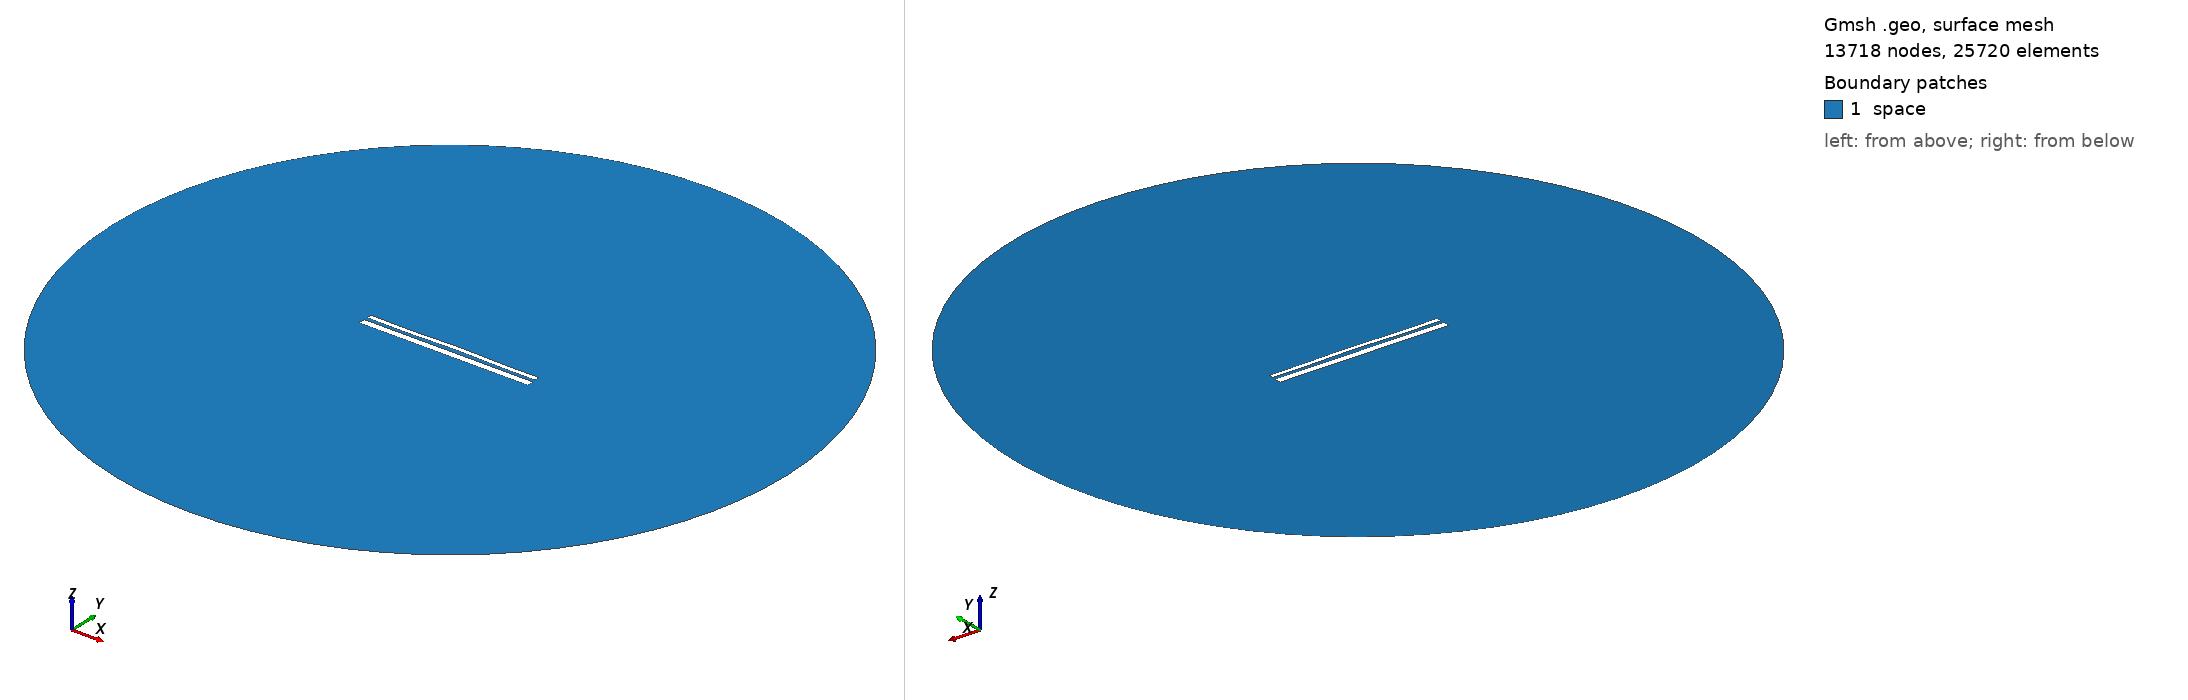

Gmsh geometry script, surface-meshed: 13718 nodes, 25720 surface elements. Boundary patches (legend numbers): 1 space. Left view from above one corner, right view from below the opposite corner. Legend entries are the model's physical surfaces. The drawing asked Gmsh for element sizes between 1% and 20% of the model's largest extent; the script's own settings can give other sizes.

=== 12856.geo (drawn) ===
//---------------------------------------
// Geometry kernel
//---------------------------------------

SetFactory("OpenCASCADE");



//---------------------------------------
// Parameters of the geometry
//---------------------------------------

// Overetch of the upper plate
overetch = 0.5;

// Distance between the plates
distance = 1.5;

// Discretization over the x axis (for the deformation)
nx = 50; 

// Length of the plate
L = 100 - overetch; 

// Number of modes
n = 4; 

// 1st mode coefficient
coeff(1) = 0.0;
beta(1) = 0.596864 * 3.1415926535 / L;

// 2nd mode coefficient
coeff(2) = 0.15;
beta(2) = 1.49418 * 3.1415926535 / L;

// 3rd mode coefficient
coeff(3) = -0.075;
beta(3) = 2.50025 * 3.1415926535 / L;

// 4th mode coefficient
coeff(4) = -0.15;
beta(4) = 3.49999 * 3.1415926535 / L;



//---------------------------------------
// Upper plate (deformed rectangle)
//---------------------------------------

// Coordiantes of the upper plate
xmin = -50;
xmax = 50 - overetch;

// Height of the upper plate
yheight = 4 - 2 * overetch;

// Indexes of the points
UpperID[] = {};
LowerID[] = {};
LeftID[] = {};
RightID[] = {};

// Point index
p = 1;

// Horizontal edges
For i In {1:nx}
    x = xmin + (i-1)*(xmax - xmin)/(nx-1);

    y_bottom = distance / 2 + overetch;
    For j In {1:n}
        C = (Cosh(beta(j)*L) + Cos(beta(j)*L)) / (Sinh(beta(j)*L) + Sin(beta(j)*L));
        y_bottom  = y_bottom + coeff(j) * (Cosh(beta(j)*(x+50)) - Cos(beta(j)*(x+50)) - C * (Sinh(beta(j)*(x+50)) - Sin(beta(j)*(x+50))));
    EndFor

    y_top = y_bottom + yheight;

    Point(p) = {x, y_top, 0, 1.0};
    UpperID[i] = p;
    p = p + 1;

    Point(p) = {x, y_bottom, 0, 1.0};
    LowerID[i] = p;
    p = p + 1;
EndFor

// Create point lists
UpperPts[] = {}; LowerPts[] = {};
For i In {1:nx}
  UpperPts[] += {UpperID[i]};
  LowerPts[] += {LowerID[i]};
EndFor

// Build splines
Spline(1) = {UpperPts[]};
Spline(2) = {LowerPts[]};
Line(3) = {LowerPts[nx-1], UpperPts[nx-1]};
Line(4) = {LowerPts[0], UpperPts[0]};

// Build the plane surface
Curve Loop(1) = {2, 3, -1, -4};
Plane Surface(1) = {1};



//---------------------------------------
// Lower plate (rectangle)
//---------------------------------------

// Vertices
Point(1001) = {-50, -1, 0, 1.0};
Point(1002) = { 50, -1, 0, 1.0};
Point(1003) = { 50,  -5, 0, 1.0};
Point(1004) = {-50,  -5, 0, 1.0};

// Edges
Line(5) = {1001, 1002};
Line(6) = {1002, 1003};
Line(7) = {1003, 1004};
Line(8) = {1004, 1001};

// Plane surface
Line Loop(2) = {5, 6, 7, 8};
Plane Surface(2) = {2}; 



//---------------------------------------
// Outer (fictious) boundary
//---------------------------------------

// Points
Point(1005) = {0, 0, 0};       // Center
Point(1006) = {200, 0, 0};     // Start point
Point(1007) = {0, 200, 0};     // 90 degrees
Point(1008) = {-200, 0, 0};    // 180 degrees
Point(1009) = {0, -200, 0};    // 270 degrees

// Circle arcs (each needs start, center, end)
Circle(9) = {1006, 1005, 1007};
Circle(10) = {1007, 1005, 1008};
Circle(11) = {1008, 1005, 1009};
Circle(12) = {1009, 1005, 1006};

// Plane surface for the entire domain
Curve Loop(3) = {9, 10, 11, 12};
Surface(3) = {3};

// Subtract the plates from the whole domain to obtain the actual domain where we want to solve the equations
BooleanDifference{ Surface{3}; Delete; }{ Surface{1}; Surface{2}; Delete; }




//---------------------------------------
// Transfinite Lines/Curves
//---------------------------------------

// Set the number of points on the boundaries
r = 7;

// Plates
Transfinite Curve {1, 2} = 50*r Using Progression 1;
Transfinite Curve {3, 4} = 2*r Using Progression 1;
Transfinite Line {5, 7} = 50*r Using Progression 1;
Transfinite Line {6, 8} = 2*r Using Progression 1;

// Outer boundary
Transfinite Line {9, 10, 11, 12} = 20 Using Progression 1;



//---------------------------------------
// Physical groups
//---------------------------------------                

// Physical curves (boundaries)
Physical Line("force_segment", 10) = {2};
Physical Line("upper_plate", 11) = {1, 3, 4};
Physical Line("lower_plate", 12) = {5, 6, 7, 8};
Physical Line("boundary", 20) = {9, 10, 11, 12};

// Physical Surfaces
Physical Surface("space", 30) = {3};



//---------------------------------------
// 6. Generate the Mesh
//---------------------------------------

// 2D mesh generation
Mesh 2;
